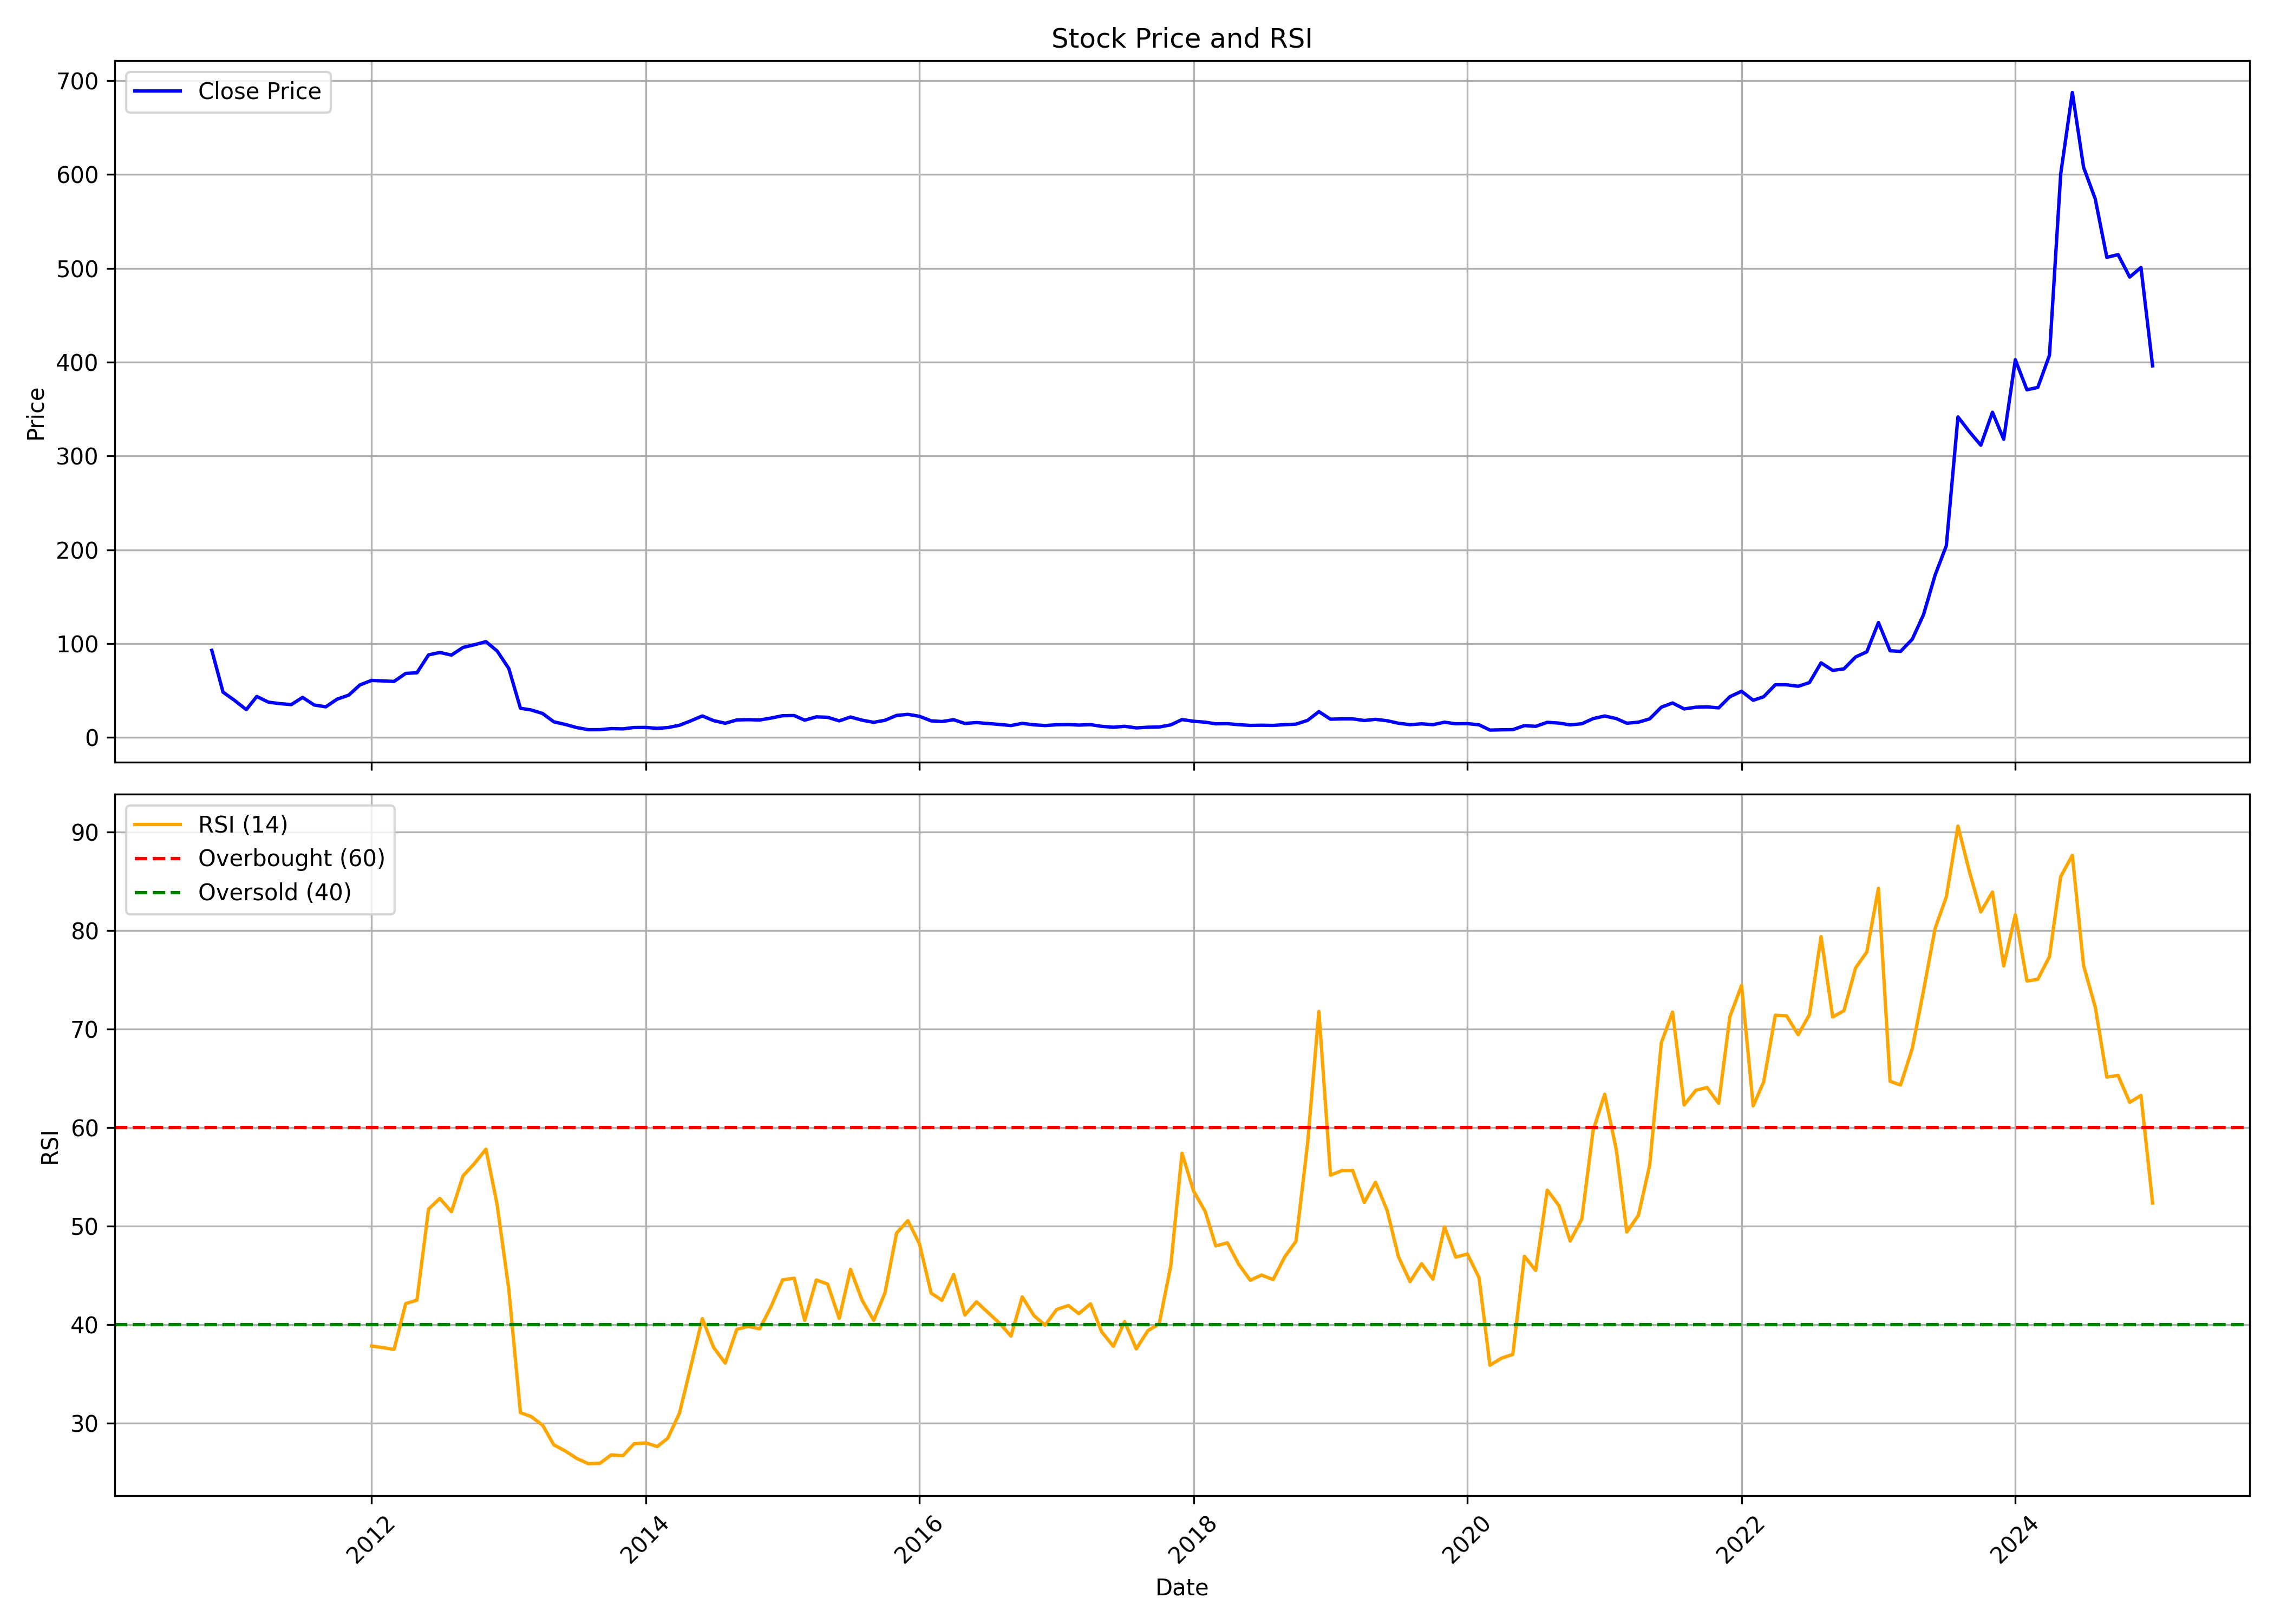

Source data for this figure (header and first rows):
, Unnamed: 0.1, Unnamed: 0, date, symbol, open, high, low, close, volume, rsi
0, 0, 0, 2010-11-01, JWL, 109.2, 124.3, 86.69, 92.91, 2974114, 
1, 1, 1, 2010-12-01, JWL, 89.57, 89.67, 40.31, 48.32, 3384332, 
2, 2, 2, 2011-01-01, JWL, 50.76, 51.16, 39.16, 39.46, 1288876, 
3, 3, 3, 2011-02-01, JWL, 41.7, 41.7, 27.27, 29.71, 836223, 
4, 4, 4, 2011-03-01, JWL, 29.96, 47.67, 27.97, 43.74, 1764138, 
5, 5, 5, 2011-04-01, JWL, 41.65, 43.79, 37.32, 37.67, 843576, 
6, 6, 6, 2011-05-01, JWL, 37.57, 39.56, 33.84, 36.13, 232828, 
7, 7, 7, 2011-06-01, JWL, 35.93, 36.82, 33.84, 35.08, 784033, 
8, 8, 8, 2011-07-01, JWL, 35.13, 51.7, 35.13, 42.75, 1321808, 
9, 9, 9, 2011-08-01, JWL, 43.64, 43.64, 33.39, 34.63, 336436, 
10, 10, 10, 2011-09-01, JWL, 34.63, 35.88, 32.15, 32.69, 1024577, 
11, 11, 11, 2011-10-01, JWL, 32.84, 43.69, 29.56, 40.86, 1089303, 
12, 12, 12, 2011-11-01, JWL, 41.4, 56.38, 40.31, 45.13, 2330005, 
13, 13, 13, 2011-12-01, JWL, 48.22, 61.36, 41.15, 56.03, 1465640, 
14, 14, 14, 2012-01-01, JWL, 56.23, 71.36, 54.54, 60.86, 1481585, 37.84
15, 15, 15, 2012-02-01, JWL, 62.6, 67.78, 55.24, 60.31, 2777965, 37.67
16, 16, 16, 2012-03-01, JWL, 60.31, 61.9, 55.49, 59.76, 1543414, 37.49
17, 17, 17, 2012-04-01, JWL, 60.21, 81.51, 59.72, 68.32, 3581055, 42.14
18, 18, 18, 2012-05-01, JWL, 68.82, 74.99, 63.7, 68.97, 5978906, 42.49
19, 19, 19, 2012-06-01, JWL, 69.77, 91.07, 64.54, 88.08, 7573989, 51.73
20, 20, 20, 2012-07-01, JWL, 88.58, 92.46, 82.01, 90.62, 4006773, 52.82
21, 21, 21, 2012-08-01, JWL, 92.01, 99.92, 84.6, 87.88, 5831774, 51.47
22, 22, 22, 2012-09-01, JWL, 87.93, 98.48, 86.79, 95.99, 3483614, 55.12
23, 23, 23, 2012-10-01, JWL, 97.09, 105.3, 94.25, 98.83, 4164164, 56.35
24, 24, 24, 2012-11-01, JWL, 101.1, 108.4, 97.09, 102.2, 3713315, 57.82
25, 25, 25, 2012-12-01, JWL, 104, 109.2, 86.89, 92.16, 3536661, 52.15
26, 26, 26, 2013-01-01, JWL, 94.4, 95.15, 71.76, 73.5, 3823925, 43.57
27, 27, 27, 2013-02-01, JWL, 78.87, 78.87, 30.95, 31.15, 32434611, 31.08
28, 28, 28, 2013-03-01, JWL, 31.35, 35.78, 26.82, 29.41, 4109204, 30.69
29, 29, 29, 2013-04-01, JWL, 28.41, 33.94, 25.63, 25.63, 2683893, 29.81
30, 30, 30, 2013-05-01, JWL, 25.63, 25.63, 16.72, 16.72, 3851441, 27.8
31, 31, 31, 2013-06-01, JWL, 16.72, 17.12, 12.24, 13.88, 1741347, 27.17
32, 32, 32, 2013-07-01, JWL, 13.34, 16.12, 10.55, 10.6, 1068421, 26.43
33, 33, 33, 2013-08-01, JWL, 11.3, 11.3, 7.713, 8.31, 945525, 25.9
34, 34, 34, 2013-09-01, JWL, 8.111, 11.05, 7.763, 8.36, 1176592, 25.93
35, 35, 35, 2013-10-01, JWL, 8.211, 11.89, 8.012, 9.505, 2332357, 26.79
36, 36, 36, 2013-11-01, JWL, 9.853, 10.35, 8.659, 9.206, 854561, 26.7
37, 37, 37, 2013-12-01, JWL, 9.604, 10.65, 8.31, 10.65, 1307123, 27.91
38, 38, 38, 2014-01-01, JWL, 11.15, 14.53, 10.45, 10.75, 1403447, 28
39, 39, 39, 2014-02-01, JWL, 10.45, 11.25, 9.355, 9.753, 456562, 27.64
40, 40, 40, 2014-03-01, JWL, 9.554, 11.45, 9.455, 10.6, 918359, 28.49
41, 41, 41, 2014-04-01, JWL, 10.6, 15.23, 10.5, 13.04, 1930550, 31.02
42, 42, 42, 2014-05-01, JWL, 13.04, 20.6, 11.84, 17.72, 3036400, 35.71
43, 43, 43, 2014-06-01, JWL, 17.52, 24.88, 16.52, 22.99, 2178193, 40.62
44, 44, 44, 2014-07-01, JWL, 22.59, 24.23, 16.97, 18.01, 1062099, 37.7
45, 45, 45, 2014-08-01, JWL, 17.22, 19.21, 14.43, 15.18, 769241, 36.1
46, 46, 46, 2014-09-01, JWL, 15.87, 23.09, 15.28, 18.71, 1558095, 39.53
47, 47, 47, 2014-10-01, JWL, 19.46, 21, 18.31, 19.01, 511275, 39.83
48, 48, 48, 2014-11-01, JWL, 18.56, 21.5, 17.77, 18.66, 997118, 39.59
49, 49, 49, 2014-12-01, JWL, 19.11, 24.63, 18.36, 20.7, 2563720, 41.81
50, 50, 50, 2015-01-01, JWL, 20.25, 29.21, 20.2, 23.24, 3644983, 44.55
51, 51, 51, 2015-02-01, JWL, 23.09, 27.82, 19.91, 23.39, 2567675, 44.72
52, 52, 52, 2015-03-01, JWL, 23.14, 23.89, 16.42, 18.46, 963266, 40.44
53, 53, 53, 2015-04-01, JWL, 18.21, 30.21, 18.01, 22, 3361796, 44.54
54, 54, 54, 2015-05-01, JWL, 22, 24.98, 20.3, 21.55, 1888761, 44.13
55, 55, 55, 2015-06-01, JWL, 21.65, 21.9, 16.77, 17.72, 1073081, 40.64
56, 56, 56, 2015-07-01, JWL, 17.17, 22.74, 17.17, 21.85, 1868070, 45.62
57, 57, 57, 2015-08-01, JWL, 21.8, 24.28, 15.13, 18.46, 1568800, 42.48
58, 58, 58, 2015-09-01, JWL, 18.21, 18.21, 15.43, 16.17, 647823, 40.45
59, 59, 59, 2015-10-01, JWL, 16.92, 21.35, 15.92, 18.36, 915144, 43.24
... 111 more rows
